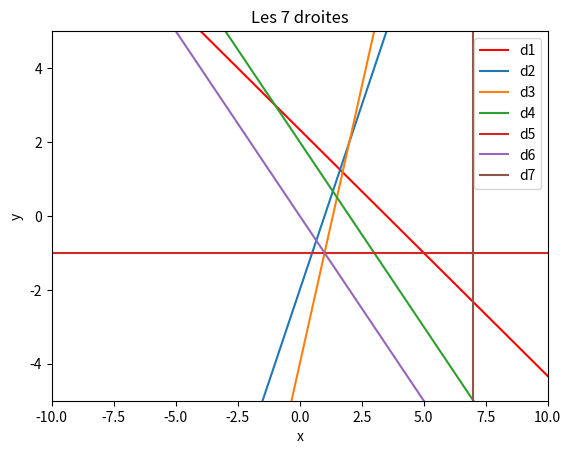

This figure's Python source:
# -*- coding: utf-8 -*-
from numpy import*
from matplotlib.pyplot import*

figure(3)
title("Les 7 droites")
x=linspace(-10,10,50)
plot(x,(x*(-2/3)+(7/3)),label='d1',color='red')
plot(x,(x*2-2),label='d2')
plot(x,3*x-4,label='d3')
plot(x,-x+2,label='d4')
plot(x,x*0-1,label='d5')
plot(x,-x,label='d6')
plot(x*0+7,x,label='d7')
legend()
xlabel("x")
ylabel("y")
axis([-10,10,-5,5])